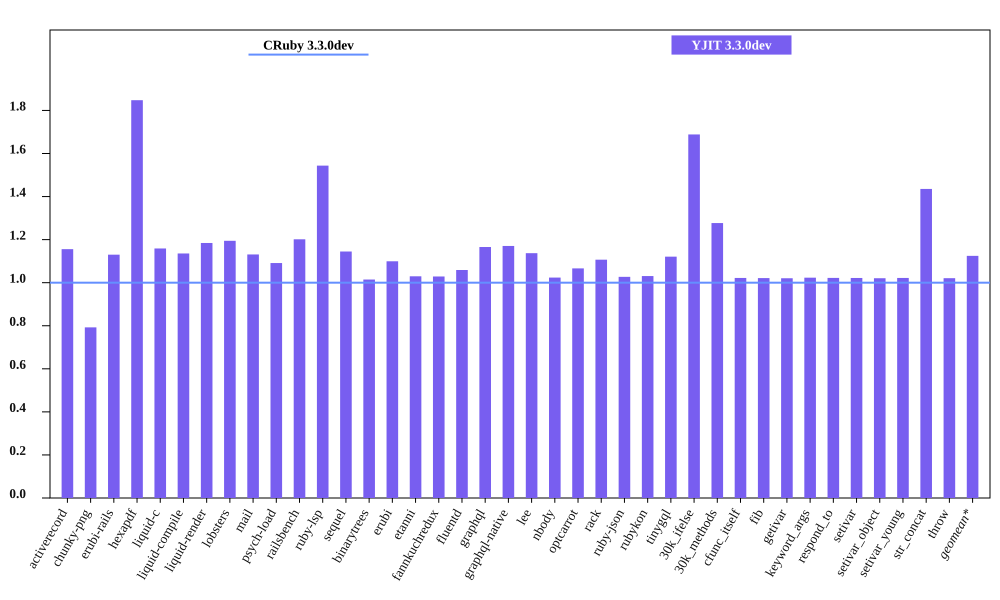

The data file committed next to this chart (first rows):
bench, CRuby 3.3.0dev mem (MiB), YJIT 3.3.0dev mem (MiB), Inline Code, Outlined Code, YJIT Mem overhead
activerecord, 40.82, 47.17, 2, 1
chunky-png, 50.44, 39.97, 1, 1
erubi-rails, 79.83, 90.22, 3, 3
hexapdf, 149.2, 275.6, 3, 2
liquid-c, 28.94, 33.54, 1, 1
liquid-compile, 23.73, 26.95, 1, 1
liquid-render, 26.31, 31.16, 1, 1
lobsters, 272.5, 325.5, 12, 10
mail, 42.72, 48.32, 2, 1
psych-load, 26.63, 29.06, 1, 1
railsbench, 83.62, 100.5, 4, 4
ruby-lsp, 82.82, 127.8, 9, 7
sequel, 28.76, 32.93, 1, 1
binarytrees, 17.61, 17.87, 1, 1
erubi, 21.3, 23.42, 1, 1
etanni, 14.89, 15.33, 1, 1
fannkuchredux, 11.94, 12.28, 1, 1
fluentd, 599.1, 634.4, 1, 1
graphql, 30.15, 35.15, 1, 1
graphql-native, 27.55, 32.25, 1, 1
lee, 25.91, 29.46, 1, 1
nbody, 12.01, 12.3, 1, 1
optcarrot, 52.55, 56.04, 1, 1
rack, 22.05, 24.41, 1, 1
ruby-json, 12.96, 13.31, 1, 1
rubykon, 39.98, 41.21, 1, 1
tinygql, 19.74, 22.12, 1, 1
30k_ifelse, 52.3, 88.31, 8, 7
30k_methods, 40.77, 52.05, 3, 3
cfunc_itself, 12.08, 12.34, 1, 1
fib, 12.08, 12.34, 1, 1
getivar, 12.14, 12.39, 1, 1
keyword_args, 12.08, 12.36, 1, 1
respond_to, 12.14, 12.41, 1, 1
setivar, 12.13, 12.4, 1, 1
setivar_object, 12.08, 12.33, 1, 1
setivar_young, 12.08, 12.34, 1, 1
str_concat, 38.07, 54.65, 1, 1
throw, 12.15, 12.41, 1, 1
